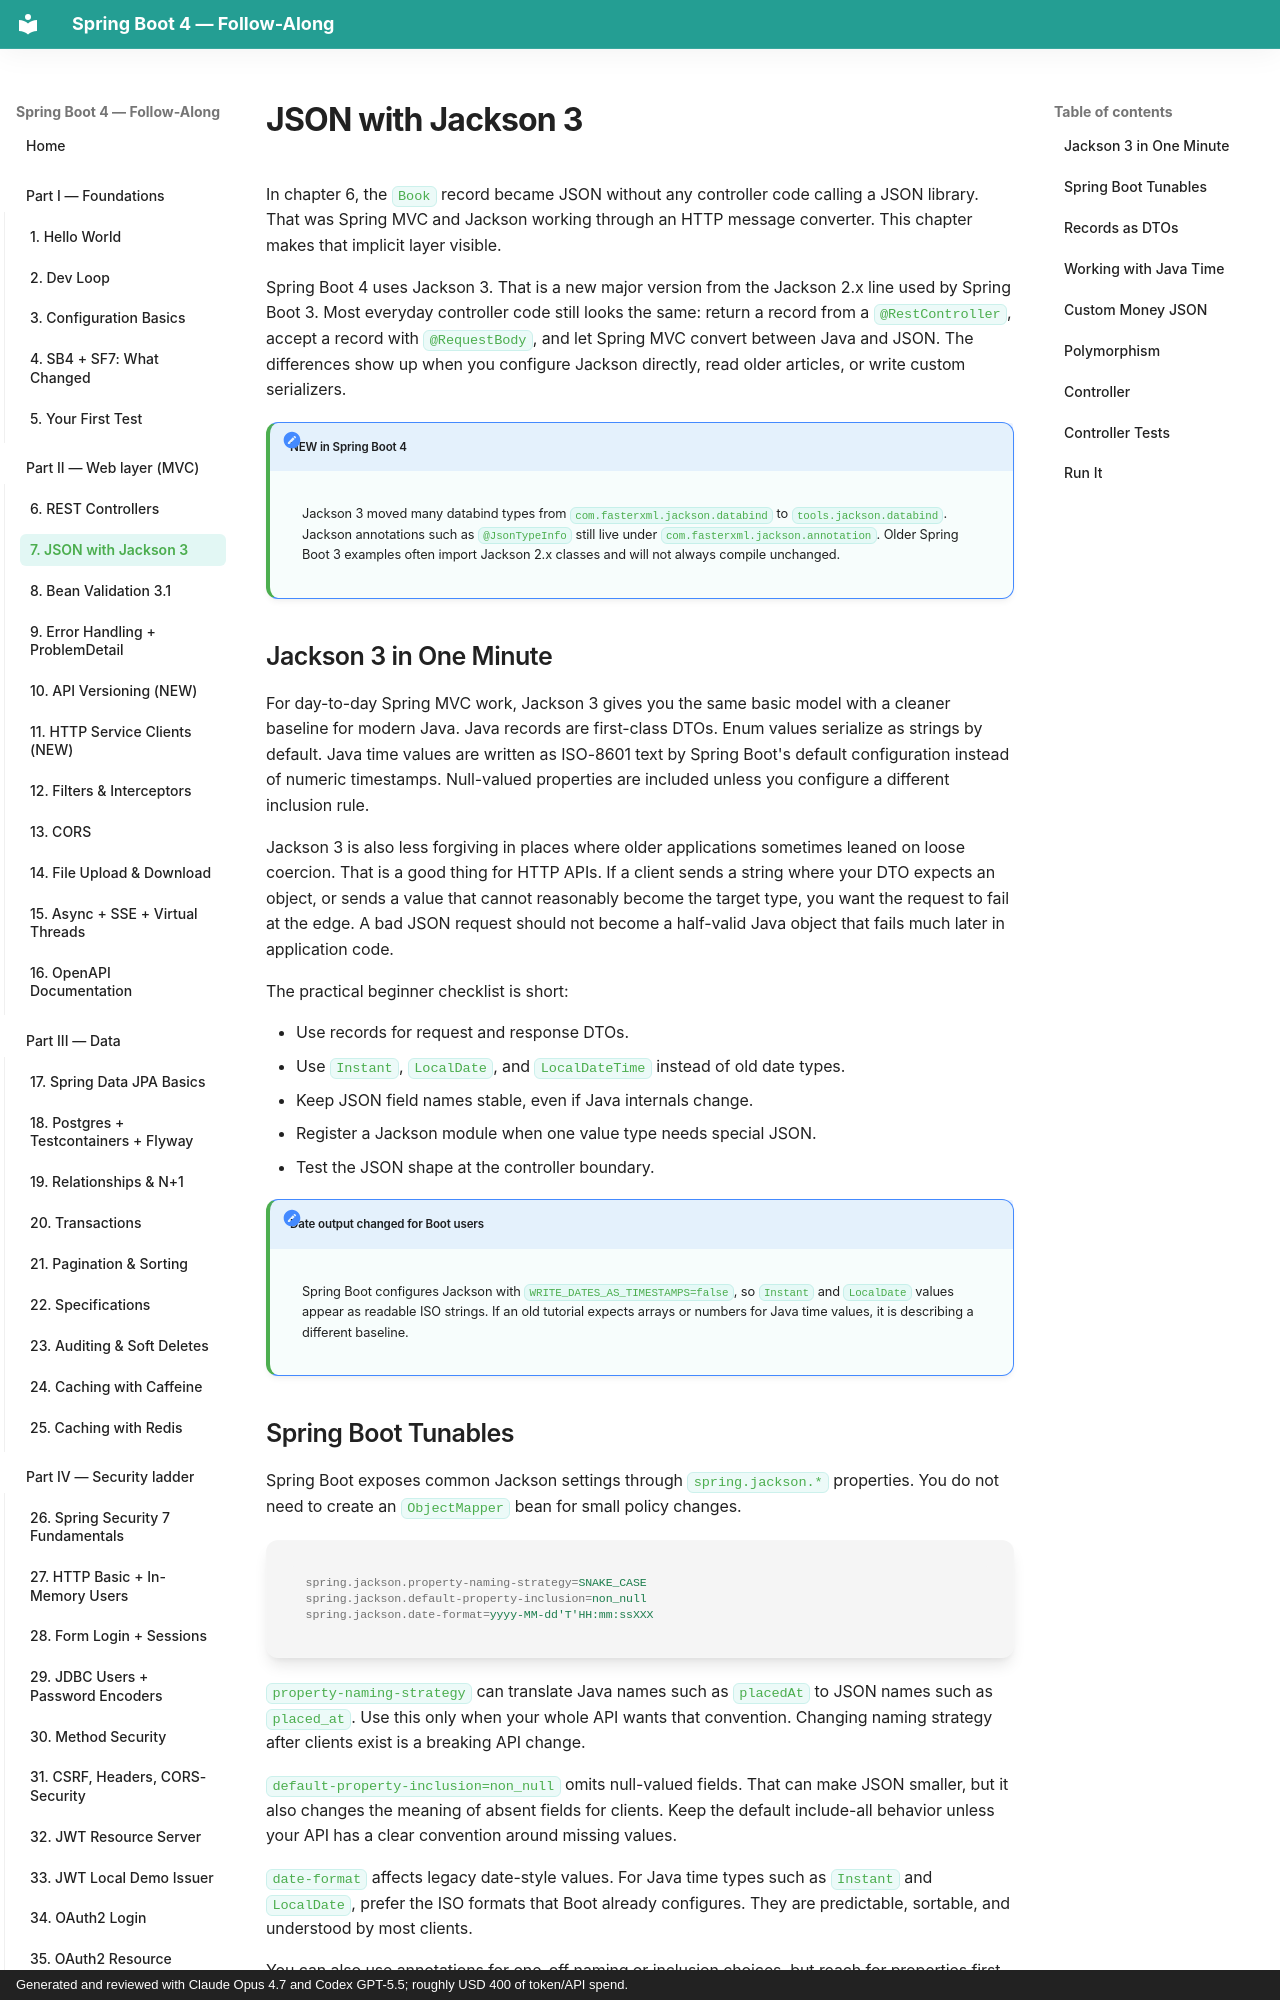

repository: prkprime/Spring-Boot-4-Docs-LLM-generated · page: 02-web/07-json-jackson/index.html · generator: mkdocs · copyright: Generated and reviewed with Claude Opus 4.7 and Codex GPT-5.5; roughly USD 400 of token/API spend.

# JSON with Jackson 3

In chapter 6, the `Book` record became JSON without any controller code calling a JSON library. That was Spring MVC and Jackson working through an HTTP message converter. This chapter makes that implicit layer visible.

Spring Boot 4 uses Jackson 3. That is a new major version from the Jackson 2.x line used by Spring Boot 3. Most everyday controller code still looks the same: return a record from a `@RestController`, accept a record with `@RequestBody`, and let Spring MVC convert between Java and JSON. The differences show up when you configure Jackson directly, read older articles, or write custom serializers.

!!! note "NEW in Spring Boot 4"
    Jackson 3 moved many databind types from `com.fasterxml.jackson.databind` to `tools.jackson.databind`. Jackson annotations such as `@JsonTypeInfo` still live under `com.fasterxml.jackson.annotation`. Older Spring Boot 3 examples often import Jackson 2.x classes and will not always compile unchanged.

## Jackson 3 in One Minute

For day-to-day Spring MVC work, Jackson 3 gives you the same basic model with a cleaner baseline for modern Java. Java records are first-class DTOs. Enum values serialize as strings by default. Java time values are written as ISO-8601 text by Spring Boot's default configuration instead of numeric timestamps. Null-valued properties are included unless you configure a different inclusion rule.

Jackson 3 is also less forgiving in places where older applications sometimes leaned on loose coercion. That is a good thing for HTTP APIs. If a client sends a string where your DTO expects an object, or sends a value that cannot reasonably become the target type, you want the request to fail at the edge. A bad JSON request should not become a half-valid Java object that fails much later in application code.

The practical beginner checklist is short:

- Use records for request and response DTOs.
- Use `Instant`, `LocalDate`, and `LocalDateTime` instead of old date types.
- Keep JSON field names stable, even if Java internals change.
- Register a Jackson module when one value type needs special JSON.
- Test the JSON shape at the controller boundary.

!!! note "Date output changed for Boot users"
    Spring Boot configures Jackson with `WRITE_DATES_AS_TIMESTAMPS=false`, so `Instant` and `LocalDate` values appear as readable ISO strings. If an old tutorial expects arrays or numbers for Java time values, it is describing a different baseline.
